Run: headless pygame with SDL's dummy video driver; simulated clock (each Clock.tick advances the game by its frame time, no real sleeping); random seed 0; keys injected as events and as key.get_pressed() state; no mouse input.
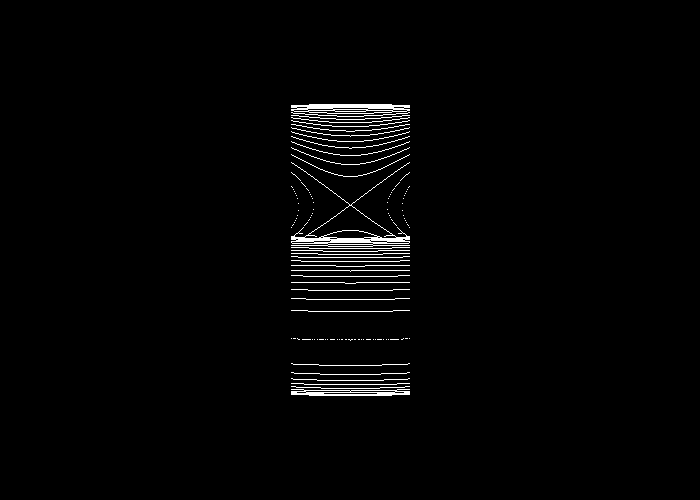
Frame 1 of 4 · flips 1–60 · no input
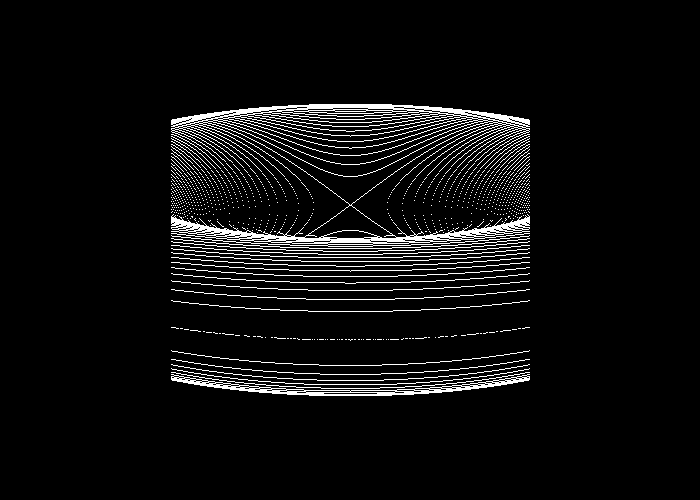
Frame 2 of 4 · flips 61–180 · tapped SPACE, RETURN · held RIGHT (→), D
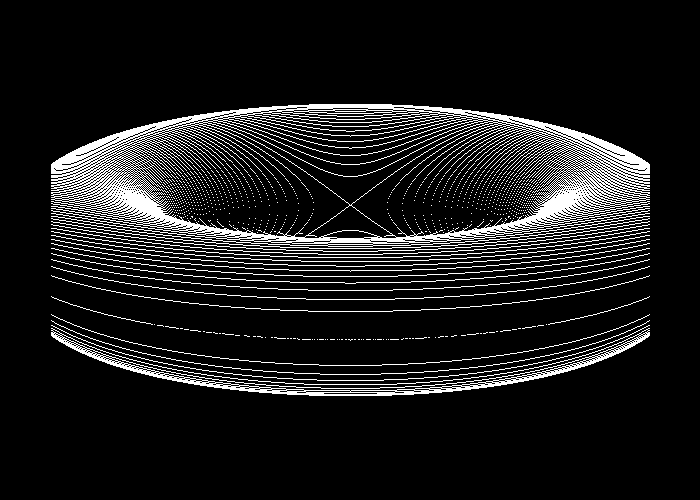
Frame 3 of 4 · flips 181–300 · held DOWN (↓), S
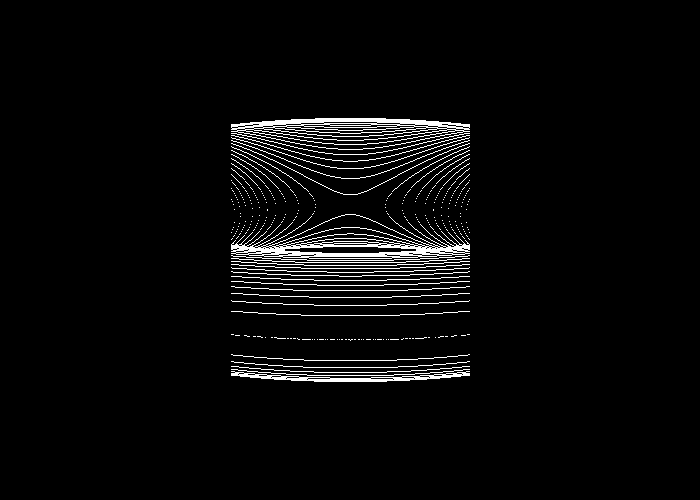
Frame 4 of 4 · flips 301–420 · held LEFT (←), A, UP (↑), W

The pygame program that drew these frames:

#!/usr/bin/python2
import pygame, math
pygame.init()

##############
# Constantes #
##############
resolution = largeur, hauteur = 700, 500

noir = 0
blanc = 255, 255, 255

x0 = largeur/2
y0 = hauteur/2

# Rayon de la base de la courbe
R = 60.0
X_step = 2*R/largeur
Y_step = 1

#############
# Variables #
#############

quitter = False
affiche_infos = False
couleurs = False
draw_y = False
police = pygame.font.SysFont("arial", 18);

A = 5
R1 = 30
R2 = 60
R0 = (R1 + R2) / 2
r0 = (R2 - R1) / 2
# Facteur de perspective
perspective = -1.5
# x et y sont les co-ordonnees a l'ecran (avant l'ajustement au centre)
x = 0
# X et Y sont les co-ordonnees dans le monde en 3D
X = 0

##################
# Initialisation #
##################
ecran = pygame.display.set_mode(resolution)

def f(r):
    global A, R0, R1, R2, r0
    v = None
    if r >= R1 and r <= R2:
        v = -A*r0*math.sin(math.acos((r - R0)/r0))
    return v

def redraw():
    global ecran, noir, X, x
    ecran.fill(noir)
    X = 0
    x = 0

redraw()
#####################
# Boucle principale #
#####################
while quitter == False:
    for event in pygame.event.get():
        if event.type == pygame.QUIT:
            quitter = True
        if event.type == pygame.KEYDOWN:
            if event.key == pygame.K_ESCAPE:
                quitter = True
            if event.key == pygame.K_p:
                perspective += 0.1
                redraw()
            if event.key == pygame.K_m:
                perspective -= 0.1
                redraw()
            if event.key == pygame.K_w:
                if Y_step <= 0.1:
                    Y_step += 0.01
                else:
                    Y_step += 0.1
                redraw()
            if event.key == pygame.K_x:
                if Y_step > 0.15:
                    Y_step -= 0.1
                elif Y_step > 0.015:
                    Y_step -= 0.01
                redraw()
            if event.key == pygame.K_a:
                if A > 1:
                    A -= 1
                redraw()
            if event.key == pygame.K_q:
                A += 1
                redraw()
            if event.key == pygame.K_y:
                draw_y = not draw_y
                redraw()
            if event.key == pygame.K_i:
                affiche_infos = not affiche_infos
                redraw()
            if event.key == pygame.K_c:
                couleurs = not couleurs
                redraw()

    if X < R:
        minimum_p = 999999
        maximum_p = -999999
        minimum_n = 999999
        maximum_n = -999999
        YMax = math.sqrt(R*R - X*X)
        Y = YMax
        while Y >= -YMax:
            c = f(math.sqrt(X*X + Y*Y))
            if c is not None:
                s = c - perspective*Y
                t = -c - perspective*Y
                coul = 255
                if couleurs:
                  coul = (255/(A*r0) * abs(c)) % 255
                draw_s = False
                draw_t = False
                if Y >= 0:
                    if s >= maximum_p:
                        maximum_p = s
                        draw_s = True
                    if s < minimum_p:
                        minimum_p = s
                        draw_s = True
                    if t >= maximum_p:
                        maximum_p = t
                        draw_t = True
                    if t < minimum_p:
                        minimum_p = t
                        draw_t = True
                else:
                    if s >= maximum_n and (s >= maximum_p or s < minimum_p):
                        maximum_n = s
                        draw_s = True
                    if s < minimum_n and (s >= maximum_p or s < minimum_p):
                        minimum_n = s
                        draw_s = True
                    if t >= maximum_n and (t >= maximum_p or t < minimum_p):
                        maximum_n = t
                        draw_t = True
                    if t < minimum_n and (t >= maximum_p or t < minimum_p):
                        minimum_n = t
                        draw_t = True
                if draw_s:
                    pygame.draw.rect(ecran, (255, coul, coul), (x0 + x, y0 + s, 1, 1), 1)
                    pygame.draw.rect(ecran, (255, coul, coul), (x0 - x, y0 + s, 1, 1), 1)
                if draw_t:
                    pygame.draw.rect(ecran, (255, coul, coul), (x0 + x, y0 + t, 1, 1), 1)
                    pygame.draw.rect(ecran, (255, coul, coul), (x0 - x, y0 + t, 1, 1), 1)
            Y = Y - Y_step
        x = x + 1
        X = X + X_step

    if affiche_infos:
        infos = police.render("A=%s - dY=%s - p=%s" % (A, Y_step, perspective), True, blanc)
        ecran.blit(infos, (0, 0))
    pygame.display.flip()

###############
# Terminaison #
###############
pygame.quit()
